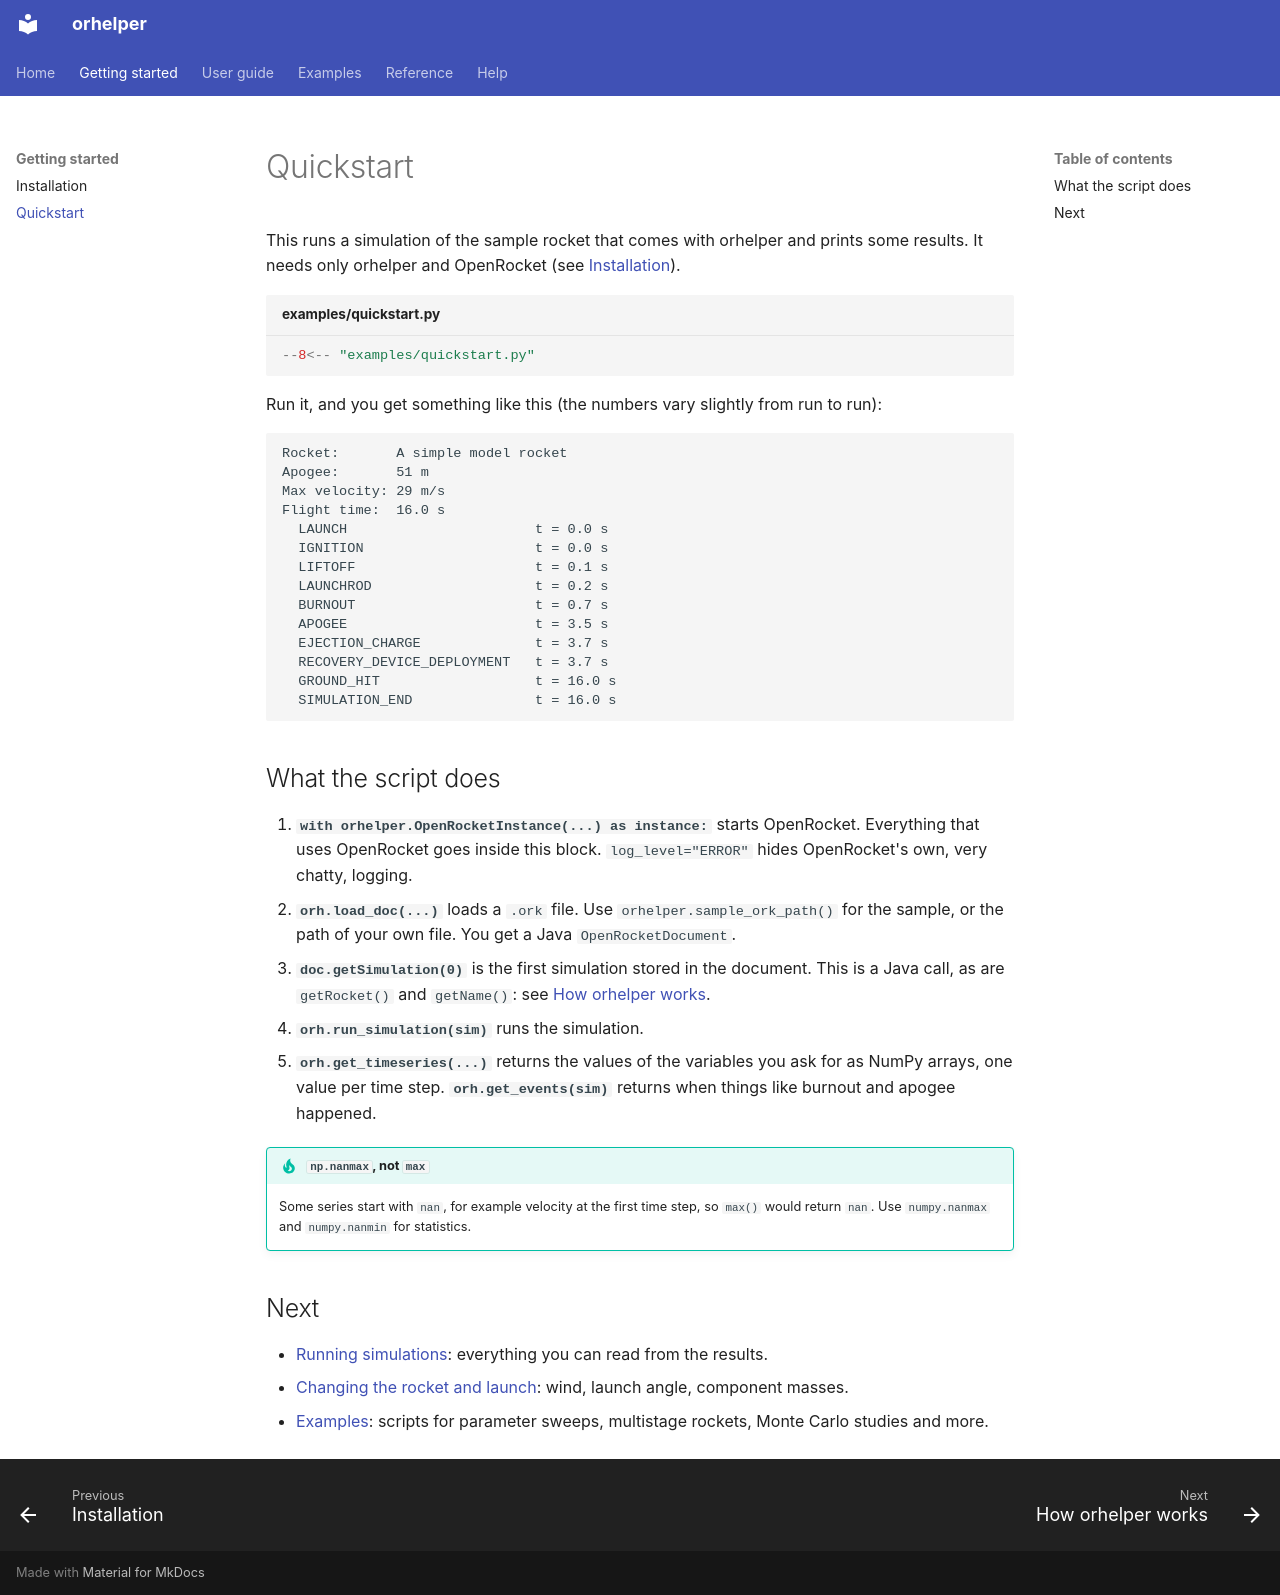

repository: openrocket/orhelper · page: quickstart/index.html · generator: mkdocs

# Quickstart

This runs a simulation of the sample rocket that comes with orhelper and prints some results. It needs
only orhelper and OpenRocket (see [Installation](installation.md)).

```python title="examples/quickstart.py"
--8<-- "examples/quickstart.py"
```

Run it, and you get something like this (the numbers vary slightly from run to run):

```text
Rocket:       A simple model rocket
Apogee:       51 m
Max velocity: 29 m/s
Flight time:  16.0 s
  LAUNCH                       t = 0.0 s
  IGNITION                     t = 0.0 s
  LIFTOFF                      t = 0.1 s
  LAUNCHROD                    t = 0.2 s
  BURNOUT                      t = 0.7 s
  APOGEE                       t = 3.5 s
  EJECTION_CHARGE              t = 3.7 s
  RECOVERY_DEVICE_DEPLOYMENT   t = 3.7 s
  GROUND_HIT                   t = 16.0 s
  SIMULATION_END               t = 16.0 s
```

## What the script does

1. **`with orhelper.OpenRocketInstance(...) as instance:`** starts OpenRocket. Everything that uses
   OpenRocket goes inside this block. `log_level="ERROR"` hides OpenRocket's own, very chatty, logging.
2. **`orh.load_doc(...)`** loads a `.ork` file. Use `orhelper.sample_ork_path()` for the sample, or the path
   of your own file. You get a Java `OpenRocketDocument`.
3. **`doc.getSimulation(0)`** is the first simulation stored in the document. This is a Java call, as are
   `getRocket()` and `getName()`: see [How orhelper works](guide/concepts.md).
4. **`orh.run_simulation(sim)`** runs the simulation.
5. **`orh.get_timeseries(...)`** returns the values of the variables you ask for as NumPy arrays, one value
   per time step. **`orh.get_events(sim)`** returns when things like burnout and apogee happened.

!!! tip "`np.nanmax`, not `max`"
    Some series start with `nan`, for example velocity at the first time step, so `max()` would return
    `nan`. Use `numpy.nanmax` and `numpy.nanmin` for statistics.

## Next

- [Running simulations](guide/simulations.md): everything you can read from the results.
- [Changing the rocket and launch](guide/modify.md): wind, launch angle, component masses.
- [Examples](examples.md): scripts for parameter sweeps, multistage rockets, Monte Carlo studies and more.
